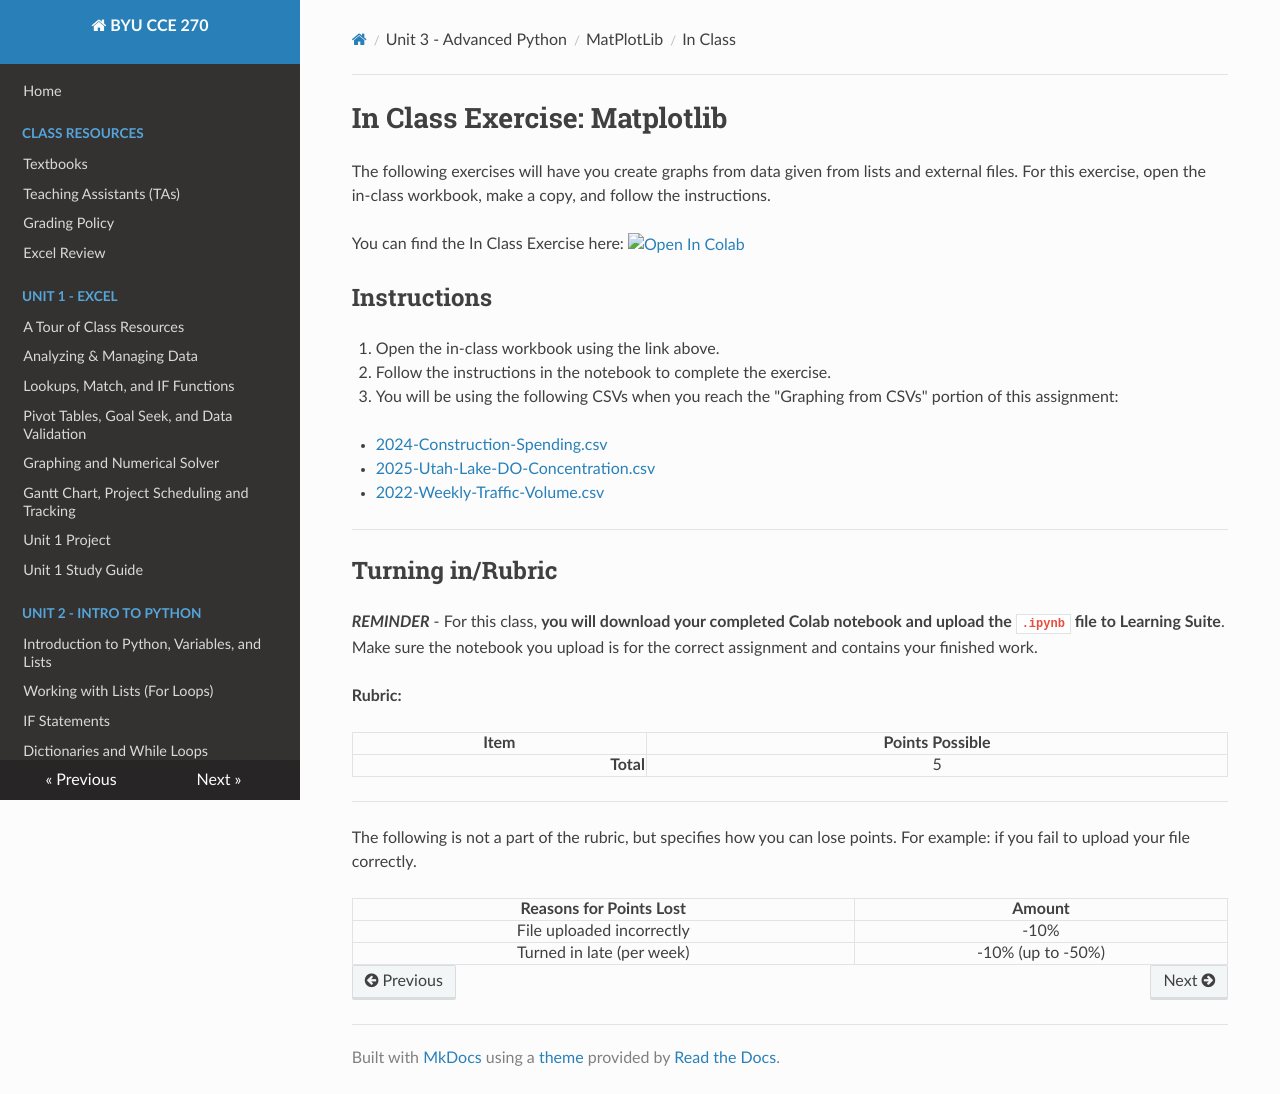

repository: byu-cce270/content · page: unit3/01_matplotlib/matplot_class/index.html · generator: mkdocs

# In Class Exercise: Matplotlib

The following exercises will have you create graphs from data given from lists and external files. For this exercise, open the in-class workbook, make a copy, and follow the instructions.

You can find the In Class Exercise here:
<a href="https://colab.research.google.com/github/byu-cce270/content/blob/main/docs/unit3/01_matplotlib/Class_Matplotlib.ipynb" target="_blank"><img src="https://colab.research.google.com/assets/colab-badge.svg" alt="Open In Colab"/></a>

## Instructions
1. Open the in-class workbook using the link above.
2. Follow the instructions in the notebook to complete the exercise.
3. You will be using the following CSVs when you reach the "Graphing from CSVs" portion of this assignment:

   * [2024-Construction-Spending.csv](2024-Construction-Spending.csv)
   * [2025-Utah-Lake-DO-Concentration.csv](Utah-Lake-DO-Concentration.csv)
   * [2022-Weekly-Traffic-Volume.csv](2022-Weekly-Traffic-Volume.csv)
---
			
## Turning in/Rubric

**_REMINDER_** - For this class, **you will download your completed Colab notebook and upload the `.ipynb` file to Learning Suite**. Make sure the notebook you upload is for the correct assignment and contains your finished work.

**Rubric:**

|                      Item                      | Points Possible |
|:----------------------------------------------:|:---------------:|
| <div style="text-align: right">**Total**</div> |        5        |

---

The following is not a part of the rubric, but specifies how you can lose points. For example: if you fail to upload your file correctly.

| **Reasons for Points Lost** |    **Amount**     |  
|:---------------------------:|:-----------------:|
|  File uploaded incorrectly  |       -10%        |
|  Turned in late (per week)  | -10% (up to -50%) |
